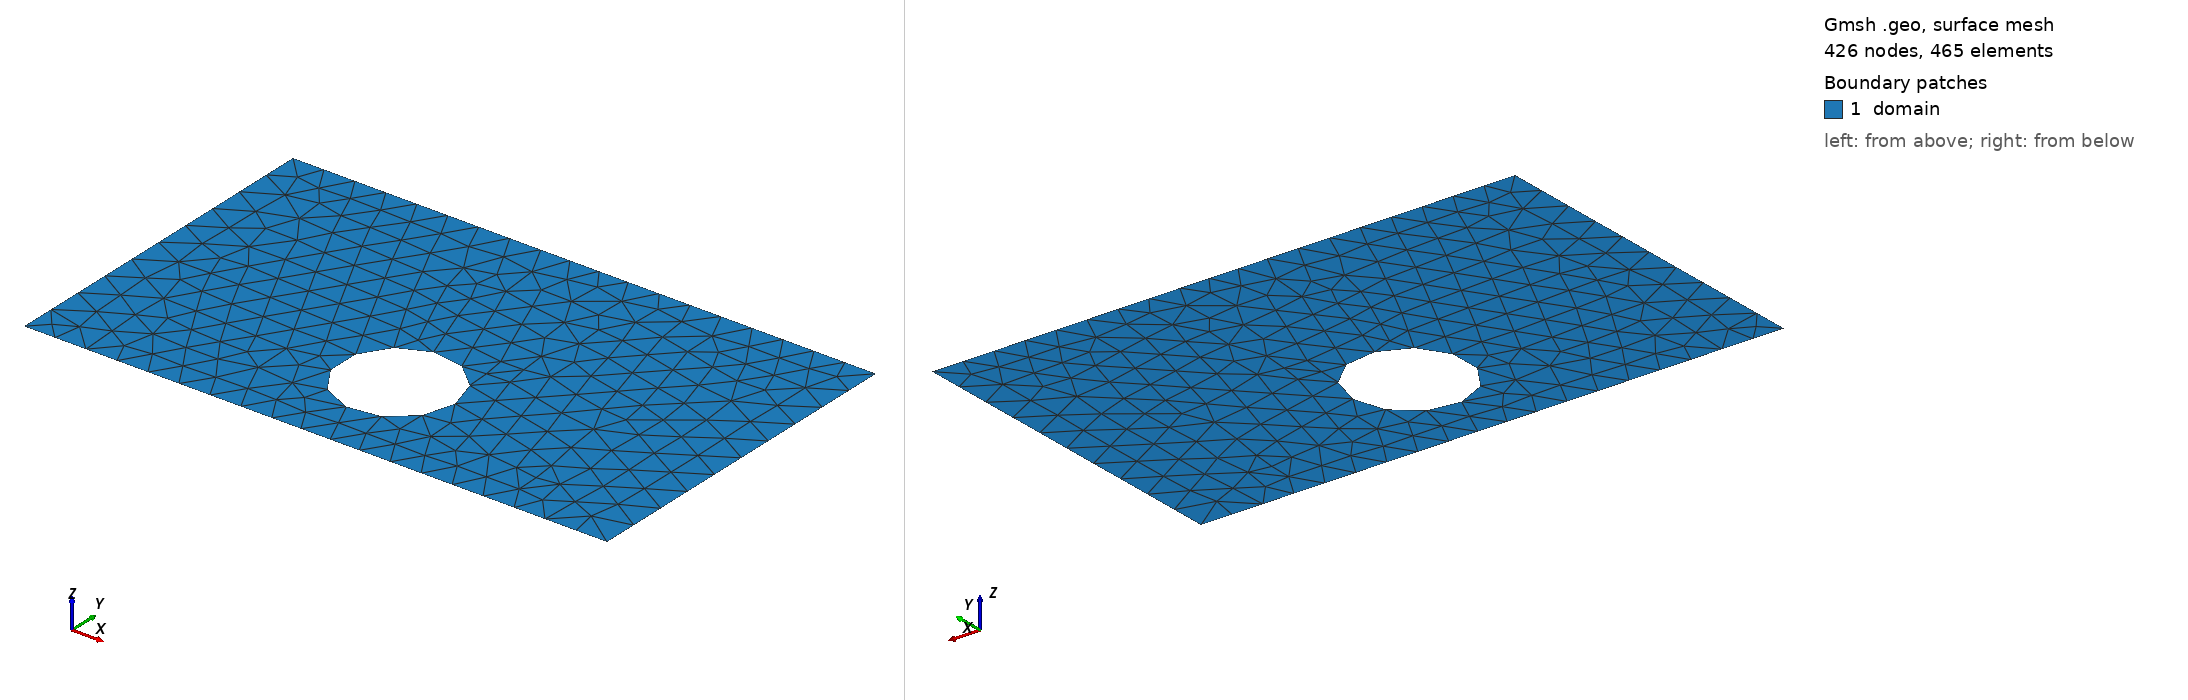

Gmsh geometry script, surface-meshed: 426 nodes, 465 surface elements. Boundary patches (legend numbers): 1 domain. Left view from above one corner, right view from below the opposite corner. Legend entries are the model's physical surfaces. The drawing asked Gmsh for element sizes between 1% and 20% of the model's largest extent; the script's own settings can give other sizes.

=== shape_34.geo (drawn) ===
SetFactory("OpenCASCADE");
lc = 0.060000;

Point(1) = {0.0000000000, -0.3000000000, 0, lc};
Point(2) = {0.4250000000, -0.3000000000, 0, lc};
Point(3) = {0.5750000000, -0.3000000000, 0, lc};
Point(4) = {1.0000000000, -0.3000000000, 0, lc};
Point(5) = {1.0000000000, 0.3000000000, 0, lc};
Point(6) = {0.5750000000, 0.3000000000, 0, lc};
Point(7) = {0.4250000000, 0.3000000000, 0, lc};
Point(8) = {0.0000000000, 0.3000000000, 0, lc};
Line(1) = {1, 2};
Line(2) = {2, 3};
Line(3) = {3, 4};
Line(4) = {4, 5};
Line(5) = {5, 6};
Line(6) = {6, 7};
Line(7) = {7, 8};
Line(8) = {8, 1};
Curve Loop(1) = {1, 2, 3, 4, 5, 6, 7, 8};
Point(9) = {0.5978540268, -0.1159328827, 0, lc};
Point(10) = {0.5977785849, -0.1120911516, 0, lc};
Point(11) = {0.5975523755, -0.1082553443, 0, lc};
Point(12) = {0.5971757474, -0.1044313751, 0, lc};
Point(13) = {0.5966492814, -0.1006251404, 0, lc};
Point(14) = {0.5959737891, -0.0968425091, 0, lc};
Point(15) = {0.5951503122, -0.0930893138, 0, lc};
Point(16) = {0.5941801205, -0.0893713417, 0, lc};
Point(17) = {0.5930647098, -0.0856943255, 0, lc};
Point(18) = {0.5918058001, -0.0820639349, 0, lc};
Point(19) = {0.5904053325, -0.0784857679, 0, lc};
Point(20) = {0.5888654665, -0.0749653415, 0, lc};
Point(21) = {0.5871885763, -0.0715080842, 0, lc};
Point(22) = {0.5853772477, -0.0681193266, 0, lc};
Point(23) = {0.5834342735, -0.0648042942, 0, lc};
Point(24) = {0.5813626497, -0.0615680982, 0, lc};
Point(25) = {0.5791655706, -0.0584157289, 0, lc};
Point(26) = {0.5768464240, -0.0553520468, 0, lc};
Point(27) = {0.5744087857, -0.0523817760, 0, lc};
Point(28) = {0.5718564145, -0.0495094964, 0, lc};
Point(29) = {0.5691932459, -0.0467396368, 0, lc};
Point(30) = {0.5664233863, -0.0440764682, 0, lc};
Point(31) = {0.5635511067, -0.0415240970, 0, lc};
Point(32) = {0.5605808359, -0.0390864587, 0, lc};
Point(33) = {0.5575171538, -0.0367673121, 0, lc};
Point(34) = {0.5543647845, -0.0345702330, 0, lc};
Point(35) = {0.5511285886, -0.0324986092, 0, lc};
Point(36) = {0.5478135561, -0.0305556351, 0, lc};
Point(37) = {0.5444247985, -0.0287443064, 0, lc};
Point(38) = {0.5409675412, -0.0270674162, 0, lc};
Point(39) = {0.5374471148, -0.0255275502, 0, lc};
Point(40) = {0.5338689478, -0.0241270826, 0, lc};
Point(41) = {0.5302385572, -0.0228681729, 0, lc};
Point(42) = {0.5265615411, -0.0217527622, 0, lc};
Point(43) = {0.5228435689, -0.0207825705, 0, lc};
Point(44) = {0.5190903736, -0.0199590936, 0, lc};
Point(45) = {0.5153077423, -0.0192836014, 0, lc};
Point(46) = {0.5115015076, -0.0187571353, 0, lc};
Point(47) = {0.5076775385, -0.0183805072, 0, lc};
Point(48) = {0.5038417311, -0.0181542978, 0, lc};
Point(49) = {0.5000000000, -0.0180788559, 0, lc};
Point(50) = {0.4961582689, -0.0181542978, 0, lc};
Point(51) = {0.4923224615, -0.0183805072, 0, lc};
Point(52) = {0.4884984924, -0.0187571353, 0, lc};
Point(53) = {0.4846922577, -0.0192836014, 0, lc};
Point(54) = {0.4809096264, -0.0199590936, 0, lc};
Point(55) = {0.4771564311, -0.0207825705, 0, lc};
Point(56) = {0.4734384589, -0.0217527622, 0, lc};
Point(57) = {0.4697614428, -0.0228681729, 0, lc};
Point(58) = {0.4661310522, -0.0241270826, 0, lc};
Point(59) = {0.4625528852, -0.0255275502, 0, lc};
Point(60) = {0.4590324588, -0.0270674162, 0, lc};
Point(61) = {0.4555752015, -0.0287443064, 0, lc};
Point(62) = {0.4521864439, -0.0305556351, 0, lc};
Point(63) = {0.4488714114, -0.0324986092, 0, lc};
Point(64) = {0.4456352155, -0.0345702330, 0, lc};
Point(65) = {0.4424828462, -0.0367673121, 0, lc};
Point(66) = {0.4394191641, -0.0390864587, 0, lc};
Point(67) = {0.4364488933, -0.0415240970, 0, lc};
Point(68) = {0.4335766137, -0.0440764682, 0, lc};
Point(69) = {0.4308067541, -0.0467396368, 0, lc};
Point(70) = {0.4281435855, -0.0495094964, 0, lc};
Point(71) = {0.4255912143, -0.0523817760, 0, lc};
Point(72) = {0.4231535760, -0.0553520468, 0, lc};
Point(73) = {0.4208344294, -0.0584157289, 0, lc};
Point(74) = {0.4186373503, -0.0615680982, 0, lc};
Point(75) = {0.4165657265, -0.0648042942, 0, lc};
Point(76) = {0.4146227523, -0.0681193266, 0, lc};
Point(77) = {0.4128114237, -0.0715080842, 0, lc};
Point(78) = {0.4111345335, -0.0749653415, 0, lc};
Point(79) = {0.4095946675, -0.0784857679, 0, lc};
Point(80) = {0.4081941999, -0.0820639349, 0, lc};
Point(81) = {0.4069352902, -0.0856943255, 0, lc};
Point(82) = {0.4058198795, -0.0893713417, 0, lc};
Point(83) = {0.4048496878, -0.0930893138, 0, lc};
Point(84) = {0.4040262109, -0.0968425091, 0, lc};
Point(85) = {0.4033507186, -0.1006251404, 0, lc};
Point(86) = {0.4028242526, -0.1044313751, 0, lc};
Point(87) = {0.4024476245, -0.1082553443, 0, lc};
Point(88) = {0.4022214151, -0.1120911516, 0, lc};
Point(89) = {0.4021459732, -0.1159328827, 0, lc};
Point(90) = {0.4022214151, -0.1197746138, 0, lc};
Point(91) = {0.4024476245, -0.1236104212, 0, lc};
Point(92) = {0.4028242526, -0.1274343904, 0, lc};
Point(93) = {0.4033507186, -0.1312406250, 0, lc};
Point(94) = {0.4040262109, -0.1350232563, 0, lc};
Point(95) = {0.4048496878, -0.1387764516, 0, lc};
Point(96) = {0.4058198795, -0.1424944238, 0, lc};
Point(97) = {0.4069352902, -0.1461714400, 0, lc};
Point(98) = {0.4081941999, -0.1498018305, 0, lc};
Point(99) = {0.4095946675, -0.1533799976, 0, lc};
Point(100) = {0.4111345335, -0.1569004239, 0, lc};
Point(101) = {0.4128114237, -0.1603576812, 0, lc};
Point(102) = {0.4146227523, -0.1637464388, 0, lc};
Point(103) = {0.4165657265, -0.1670614713, 0, lc};
Point(104) = {0.4186373503, -0.1702976672, 0, lc};
Point(105) = {0.4208344294, -0.1734500365, 0, lc};
Point(106) = {0.4231535760, -0.1765137186, 0, lc};
Point(107) = {0.4255912143, -0.1794839894, 0, lc};
Point(108) = {0.4281435855, -0.1823562691, 0, lc};
Point(109) = {0.4308067541, -0.1851261286, 0, lc};
Point(110) = {0.4335766137, -0.1877892972, 0, lc};
Point(111) = {0.4364488933, -0.1903416684, 0, lc};
Point(112) = {0.4394191641, -0.1927793067, 0, lc};
Point(113) = {0.4424828462, -0.1950984534, 0, lc};
Point(114) = {0.4456352155, -0.1972955324, 0, lc};
Point(115) = {0.4488714114, -0.1993671562, 0, lc};
Point(116) = {0.4521864439, -0.2013101304, 0, lc};
Point(117) = {0.4555752015, -0.2031214590, 0, lc};
Point(118) = {0.4590324588, -0.2047983492, 0, lc};
Point(119) = {0.4625528852, -0.2063382152, 0, lc};
Point(120) = {0.4661310522, -0.2077386828, 0, lc};
Point(121) = {0.4697614428, -0.2089975925, 0, lc};
Point(122) = {0.4734384589, -0.2101130032, 0, lc};
Point(123) = {0.4771564311, -0.2110831950, 0, lc};
Point(124) = {0.4809096264, -0.2119066718, 0, lc};
Point(125) = {0.4846922577, -0.2125821641, 0, lc};
Point(126) = {0.4884984924, -0.2131086301, 0, lc};
Point(127) = {0.4923224615, -0.2134852582, 0, lc};
Point(128) = {0.4961582689, -0.2137114676, 0, lc};
Point(129) = {0.5000000000, -0.2137869095, 0, lc};
Point(130) = {0.5038417311, -0.2137114676, 0, lc};
Point(131) = {0.5076775385, -0.2134852582, 0, lc};
Point(132) = {0.5115015076, -0.2131086301, 0, lc};
Point(133) = {0.5153077423, -0.2125821641, 0, lc};
Point(134) = {0.5190903736, -0.2119066718, 0, lc};
Point(135) = {0.5228435689, -0.2110831950, 0, lc};
Point(136) = {0.5265615411, -0.2101130032, 0, lc};
Point(137) = {0.5302385572, -0.2089975925, 0, lc};
Point(138) = {0.5338689478, -0.2077386828, 0, lc};
Point(139) = {0.5374471148, -0.2063382152, 0, lc};
Point(140) = {0.5409675412, -0.2047983492, 0, lc};
Point(141) = {0.5444247985, -0.2031214590, 0, lc};
Point(142) = {0.5478135561, -0.2013101304, 0, lc};
Point(143) = {0.5511285886, -0.1993671562, 0, lc};
Point(144) = {0.5543647845, -0.1972955324, 0, lc};
Point(145) = {0.5575171538, -0.1950984534, 0, lc};
Point(146) = {0.5605808359, -0.1927793067, 0, lc};
Point(147) = {0.5635511067, -0.1903416684, 0, lc};
Point(148) = {0.5664233863, -0.1877892972, 0, lc};
Point(149) = {0.5691932459, -0.1851261286, 0, lc};
Point(150) = {0.5718564145, -0.1823562691, 0, lc};
Point(151) = {0.5744087857, -0.1794839894, 0, lc};
Point(152) = {0.5768464240, -0.1765137186, 0, lc};
Point(153) = {0.5791655706, -0.1734500365, 0, lc};
Point(154) = {0.5813626497, -0.1702976672, 0, lc};
Point(155) = {0.5834342735, -0.1670614713, 0, lc};
Point(156) = {0.5853772477, -0.1637464388, 0, lc};
Point(157) = {0.5871885763, -0.1603576812, 0, lc};
Point(158) = {0.5888654665, -0.1569004239, 0, lc};
Point(159) = {0.5904053325, -0.1533799976, 0, lc};
Point(160) = {0.5918058001, -0.1498018305, 0, lc};
Point(161) = {0.5930647098, -0.1461714400, 0, lc};
Point(162) = {0.5941801205, -0.1424944238, 0, lc};
Point(163) = {0.5951503122, -0.1387764516, 0, lc};
Point(164) = {0.5959737891, -0.1350232563, 0, lc};
Point(165) = {0.5966492814, -0.1312406250, 0, lc};
Point(166) = {0.5971757474, -0.1274343904, 0, lc};
Point(167) = {0.5975523755, -0.1236104212, 0, lc};
Point(168) = {0.5977785849, -0.1197746138, 0, lc};
Spline(9) = {9, 10, 11, 12, 13, 14, 15, 16, 17, 18, 19, 20, 21, 22, 23, 24, 25, 26, 27, 28, 29, 30, 31, 32, 33, 34, 35, 36, 37, 38, 39, 40, 41, 42, 43, 44, 45, 46, 47, 48, 49, 50, 51, 52, 53, 54, 55, 56, 57, 58, 59, 60, 61, 62, 63, 64, 65, 66, 67, 68, 69, 70, 71, 72, 73, 74, 75, 76, 77, 78, 79, 80, 81, 82, 83, 84, 85, 86, 87, 88, 89, 90, 91, 92, 93, 94, 95, 96, 97, 98, 99, 100, 101, 102, 103, 104, 105, 106, 107, 108, 109, 110, 111, 112, 113, 114, 115, 116, 117, 118, 119, 120, 121, 122, 123, 124, 125, 126, 127, 128, 129, 130, 131, 132, 133, 134, 135, 136, 137, 138, 139, 140, 141, 142, 143, 144, 145, 146, 147, 148, 149, 150, 151, 152, 153, 154, 155, 156, 157, 158, 159, 160, 161, 162, 163, 164, 165, 166, 167, 168, 9};
Curve Loop(2) = {9};
Plane Surface(1) = {1, 2};

Physical Surface("domain")          = {1};
Physical Curve("contact_source")   = {8};
Physical Curve("contact_drain")    = {4};
Physical Curve("probe_A")          = {6};
Physical Curve("probe_B")          = {2};
Physical Curve("walls")            = {1, 3, 5, 7, 9};
